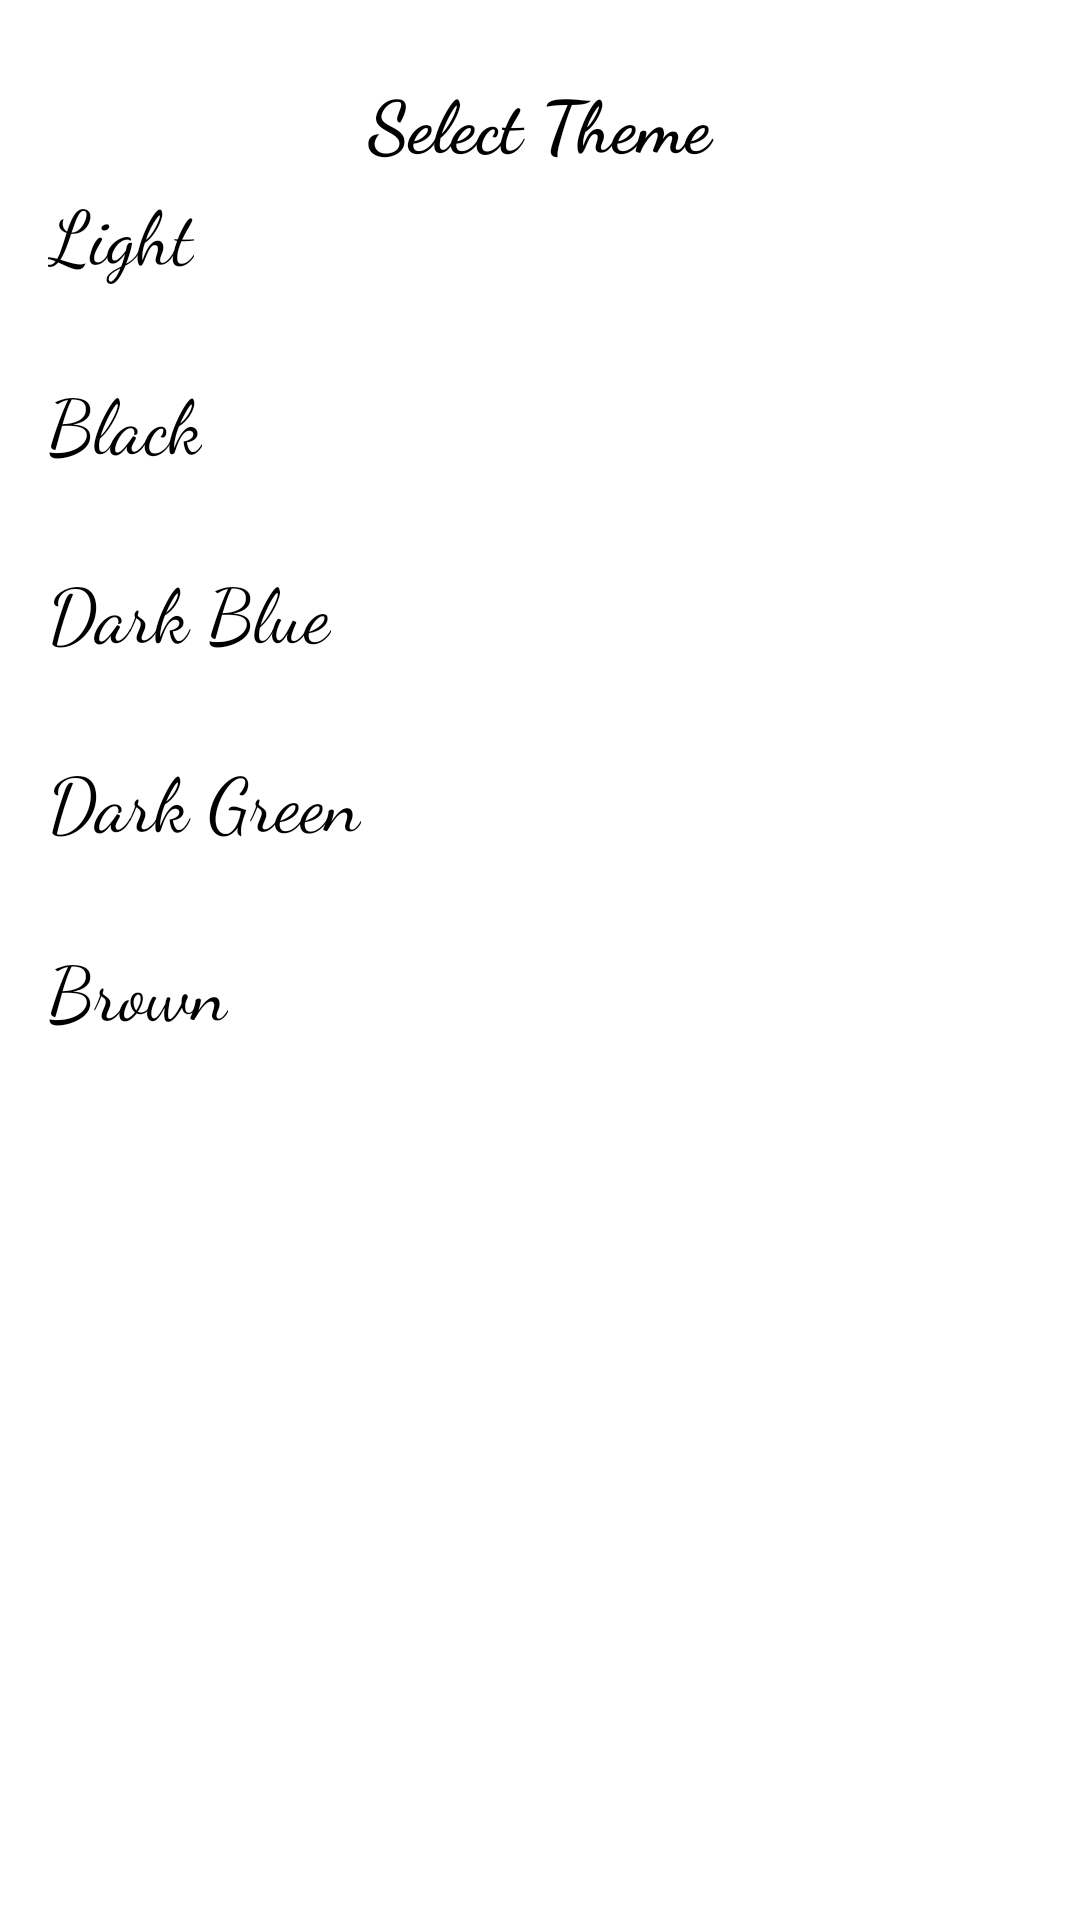

Android layout source for this screen:
<!-- AndroidManifest.xml: application theme Theme.MaterialComponents.DayNight.NoActionBar -->
<!-- res/layout/theme_prference_dialog.xml -->
<?xml version="1.0" encoding="utf-8"?>
<androidx.constraintlayout.widget.ConstraintLayout xmlns:android="http://schemas.android.com/apk/res/android"
    xmlns:app="http://schemas.android.com/apk/res-auto"
    xmlns:tools="http://schemas.android.com/tools"
    android:layout_width="match_parent"
    android:layout_height="match_parent">

    <RadioButton
        android:id="@+id/Light"
        android:layout_width="wrap_content"
        android:layout_height="wrap_content"
        android:layout_marginStart="16dp"
        android:layout_marginTop="60dp"
        android:fontFamily="cursive"
        android:textSize="25sp"
        android:text="Light"
        app:layout_constraintStart_toStartOf="parent"
        app:layout_constraintTop_toTopOf="parent" />

    <RadioButton
        android:id="@+id/Black"
        android:layout_width="wrap_content"
        android:layout_height="wrap_content"
        android:layout_marginStart="16dp"
        android:layout_marginTop="28dp"
        android:text="Black"
        android:fontFamily="cursive"
        android:textSize="25sp"
        app:layout_constraintStart_toStartOf="parent"
        app:layout_constraintTop_toBottomOf="@+id/Light" />

    <RadioButton
        android:id="@+id/Dark_Blue"
        android:layout_width="wrap_content"
        android:layout_height="wrap_content"
        android:layout_marginStart="16dp"
        android:layout_marginTop="28dp"
        android:text="Dark Blue"
        android:fontFamily="cursive"
        android:textSize="25sp"
        app:layout_constraintStart_toStartOf="parent"
        app:layout_constraintTop_toBottomOf="@+id/Black" />

    <RadioButton
        android:id="@+id/green"
        android:layout_width="wrap_content"
        android:layout_height="wrap_content"
        android:layout_marginStart="16dp"
        android:layout_marginTop="28dp"
        android:text="Dark Green"
        android:fontFamily="cursive"
        android:textSize="25sp"
        app:layout_constraintStart_toStartOf="parent"
        app:layout_constraintTop_toBottomOf="@+id/Dark_Blue" />

    <RadioButton
        android:id="@+id/Brown"
        android:layout_width="wrap_content"
        android:layout_height="wrap_content"
        android:layout_marginStart="16dp"
        android:layout_marginTop="28dp"
        android:fontFamily="cursive"
        android:textSize="25sp"
        android:text="Brown"
        app:layout_constraintStart_toStartOf="parent"
        app:layout_constraintTop_toBottomOf="@+id/green" />

    <TextView
        android:id="@+id/themeheader"
        android:layout_width="wrap_content"
        android:layout_height="wrap_content"
        android:layout_marginTop="24dp"
        style="@style/TextAppearance.AppCompat.Headline"
        android:textStyle="bold"
        android:ems="10"
        android:fontFamily="cursive"
        android:gravity="center_horizontal"
        android:text="Select Theme"
        app:layout_constraintBottom_toBottomOf="parent"
        app:layout_constraintEnd_toEndOf="parent"
        app:layout_constraintHorizontal_bias="0.497"
        app:layout_constraintStart_toStartOf="parent"
        app:layout_constraintTop_toTopOf="parent"
        app:layout_constraintVertical_bias="0.0" />
</androidx.constraintlayout.widget.ConstraintLayout>
<!-- resources referenced by this layout -->
<resources>
  <style name="Theme.MaterialComponents.DayNight.NoActionBar" parent="Base.Theme.MaterialComponents.DayNight.NoActionBar">
          
          <item name="android:navigationBarColor">@android:color/transparent</item>
          <item name="android:statusBarColor">@android:color/transparent</item>
          <item name="android:windowLightStatusBar">?attr/isLightTheme</item>
      </style>
</resources>
